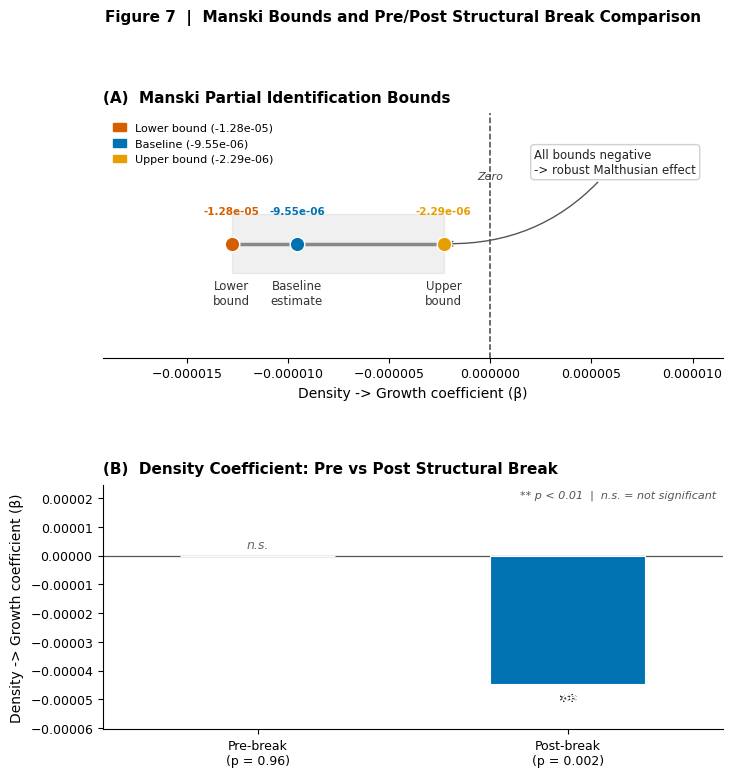

Here is the Python script that generated this plot: (Note: this script raises an exception after producing the figure.)
"""
Figure 7: Manski Bounds and Pre/Post Structural Break Comparison

Panel A: Manski partial identification bounds on the density coefficient
Panel B: Pre vs post structural break density coefficients
"""

import sys
sys.path.insert(0, '/Volumes/BIGDATA/HYDE35')

import numpy as np
import matplotlib
matplotlib.use('Agg')
import matplotlib.pyplot as plt
import matplotlib.patches as mpatches
import matplotlib.ticker as ticker

# ── Wong 2011 colorblind palette ──────────────────────────────────────────────
C_BLUE   = '#0072B2'
C_ORANGE = '#E69F00'
C_GREEN  = '#009E73'
C_RED    = '#D55E00'
C_GRAY   = '#888888'

# ── Provided values ───────────────────────────────────────────────────────────
MANSKI_LOWER  = -0.00001276
MANSKI_BASE   = -0.00000955
MANSKI_UPPER  = -0.00000229

PRE_COEF   =  0.0         # p=0.96, not significant
PRE_PVAL   =  0.96
POST_COEF  = -0.00004477  # p=0.002, significant
POST_PVAL  =  0.002

# ── global style ──────────────────────────────────────────────────────────────
plt.rcParams.update({
    'font.family':       'sans-serif',
    'font.sans-serif':   ['Helvetica Neue', 'Arial', 'DejaVu Sans'],
    'font.size':         10,
    'axes.titlesize':    11,
    'axes.labelsize':    10,
    'xtick.labelsize':   9,
    'ytick.labelsize':   9,
    'axes.spines.top':   False,
    'axes.spines.right': False,
    'axes.grid':         False,
    'figure.dpi':        150,
})

fig, (ax_A, ax_B) = plt.subplots(
    2, 1, figsize=(8, 8),
    gridspec_kw={'hspace': 0.52}
)

# ─────────────────────────────────────────────────────────────────────────────
# Panel A — Manski Bounds
# ─────────────────────────────────────────────────────────────────────────────
points = {
    'Lower\nbound':  MANSKI_LOWER,
    'Baseline\nestimate': MANSKI_BASE,
    'Upper\nbound':  MANSKI_UPPER,
}
y_pos = 1   # single horizontal strip — all on y=1

labels = list(points.keys())
values = list(points.values())
dot_colors = [C_RED, C_BLUE, C_ORANGE]   # lower=red, base=blue, upper=orange

# Line segment connecting lower to upper bound
ax_A.hlines(y=y_pos, xmin=MANSKI_LOWER, xmax=MANSKI_UPPER,
            color=C_GRAY, linewidth=2.5, zorder=2)

# Shaded interval band
ax_A.fill_betweenx(
    [y_pos - 0.18, y_pos + 0.18],
    MANSKI_LOWER, MANSKI_UPPER,
    color=C_GRAY, alpha=0.12, zorder=1
)

# Dots
for val, lbl, col in zip(values, labels, dot_colors):
    ax_A.scatter([val], [y_pos], color=col, s=110, zorder=4,
                 edgecolors='white', linewidths=1.0)
    # Label below each dot
    offset_y = -0.22
    ax_A.text(val, y_pos + offset_y, lbl,
              ha='center', va='top', fontsize=8.5, color='#333333')
    # Numeric value above dot
    ax_A.text(val, y_pos + 0.17,
              f'{val:.2e}',
              ha='center', va='bottom', fontsize=7.5, color=col, fontweight='bold')

# Vertical dashed line at zero
ax_A.axvline(0, color='#444444', linewidth=1.1, linestyle='--', zorder=3)
ax_A.text(0, y_pos + 0.38, 'Zero', ha='center', va='bottom',
          fontsize=8, color='#444444', style='italic')

# "All bounds < 0" annotation
ax_A.annotate(
    'All bounds negative\n-> robust Malthusian effect',
    xy=(MANSKI_UPPER, y_pos),
    xytext=(MANSKI_UPPER + abs(MANSKI_LOWER) * 0.35, y_pos + 0.5),
    fontsize=8.5, color='#222222', ha='left', va='center',
    arrowprops=dict(arrowstyle='->', color='#555555', lw=1.0,
                    connectionstyle='arc3,rad=-0.25'),
    bbox=dict(boxstyle='round,pad=0.3', facecolor='white',
              edgecolor='#cccccc', alpha=0.9)
)

ax_A.set_xlim(MANSKI_LOWER * 1.5, abs(MANSKI_LOWER) * 0.9)
ax_A.set_ylim(0.3, 1.8)
ax_A.set_xlabel('Density -> Growth coefficient (β)', fontsize=10)
ax_A.set_yticks([])
ax_A.spines['left'].set_visible(False)
ax_A.spines['bottom'].set_linewidth(0.8)
ax_A.xaxis.set_major_formatter(ticker.ScalarFormatter(useMathText=True))
ax_A.ticklabel_format(axis='x', style='sci', scilimits=(-6, -4))
ax_A.set_title('(A)  Manski Partial Identification Bounds',
               loc='left', fontsize=11, fontweight='bold', pad=8)

# Legend
dot_handles = [
    mpatches.Patch(color=C_RED,    label=f'Lower bound ({MANSKI_LOWER:.2e})'),
    mpatches.Patch(color=C_BLUE,   label=f'Baseline ({MANSKI_BASE:.2e})'),
    mpatches.Patch(color=C_ORANGE, label=f'Upper bound ({MANSKI_UPPER:.2e})'),
]
ax_A.legend(handles=dot_handles, fontsize=8, frameon=False,
            loc='upper left', handlelength=1.2)

# ─────────────────────────────────────────────────────────────────────────────
# Panel B — Pre vs Post Structural Break
# ─────────────────────────────────────────────────────────────────────────────
bar_vals   = [PRE_COEF, POST_COEF]
bar_labels = ['Pre-break\n(p = 0.96)', 'Post-break\n(p = 0.002)']
bar_colors = [C_GRAY, C_BLUE]   # gray for n.s., blue for sig (negative = Malthusian)
bar_sig    = [False, True]

x_pos = np.array([0, 1])
bars = ax_B.bar(
    x_pos, bar_vals,
    color=bar_colors,
    width=0.5,
    edgecolor='white',
    linewidth=0.8,
    zorder=3
)

# Zero reference
ax_B.axhline(0, color='#555555', linewidth=0.9, zorder=2)

# Significance stars and value labels
y_scale = abs(POST_COEF)
for i, (val, sig, lbl_txt) in enumerate(zip(bar_vals, bar_sig, bar_labels)):
    if sig:
        y_star = val - y_scale * 0.06
        ax_B.text(x_pos[i], y_star, '**', ha='center', va='top',
                  fontsize=13, color='#222222', fontweight='bold')
    else:
        ax_B.text(x_pos[i], y_scale * 0.03, 'n.s.', ha='center', va='bottom',
                  fontsize=9, color='#666666', style='italic')
    # Numeric value inside/near bar
    if abs(val) > y_scale * 0.02:
        offset = -y_scale * 0.06 if val < 0 else y_scale * 0.03
        va = 'top' if val < 0 else 'bottom'
        ax_B.text(x_pos[i], val + offset,
                  f'{val:.2e}',
                  ha='center', va=va, fontsize=8, color='white' if val < 0 else '#444444',
                  fontweight='bold')

ax_B.set_xticks(x_pos)
ax_B.set_xticklabels(bar_labels, fontsize=9)
ax_B.set_ylabel('Density -> Growth coefficient (β)', fontsize=10)
ax_B.set_title('(B)  Density Coefficient: Pre vs Post Structural Break',
               loc='left', fontsize=11, fontweight='bold', pad=8)
ax_B.yaxis.set_major_formatter(ticker.ScalarFormatter(useMathText=True))
ax_B.ticklabel_format(axis='y', style='sci', scilimits=(-6, -4))
ax_B.set_xlim(-0.5, 1.5)
# Pad y range so labels fit
y_lo = POST_COEF * 1.35
y_hi = abs(POST_COEF) * 0.55
ax_B.set_ylim(y_lo, y_hi)
ax_B.spines['left'].set_linewidth(0.8)
ax_B.spines['bottom'].set_linewidth(0.8)

# Note
ax_B.text(
    0.99, 0.98,
    '** p < 0.01  |  n.s. = not significant',
    transform=ax_B.transAxes, fontsize=8, color='#555555',
    va='top', ha='right', style='italic'
)

# ── Figure title & save ───────────────────────────────────────────────────────
fig.suptitle(
    'Figure 7  |  Manski Bounds and Pre/Post Structural Break Comparison',
    fontsize=11, fontweight='bold', y=1.01
)

OUT_BASE = '/Volumes/BIGDATA/HYDE35/analysis/figures/fig7_manski_bounds'
fig.savefig(OUT_BASE + '.png', dpi=300, bbox_inches='tight', facecolor='white')
fig.savefig(OUT_BASE + '.pdf', bbox_inches='tight', facecolor='white')
print(f"\nSaved: {OUT_BASE}.png")
print(f"Saved: {OUT_BASE}.pdf")
plt.close(fig)
